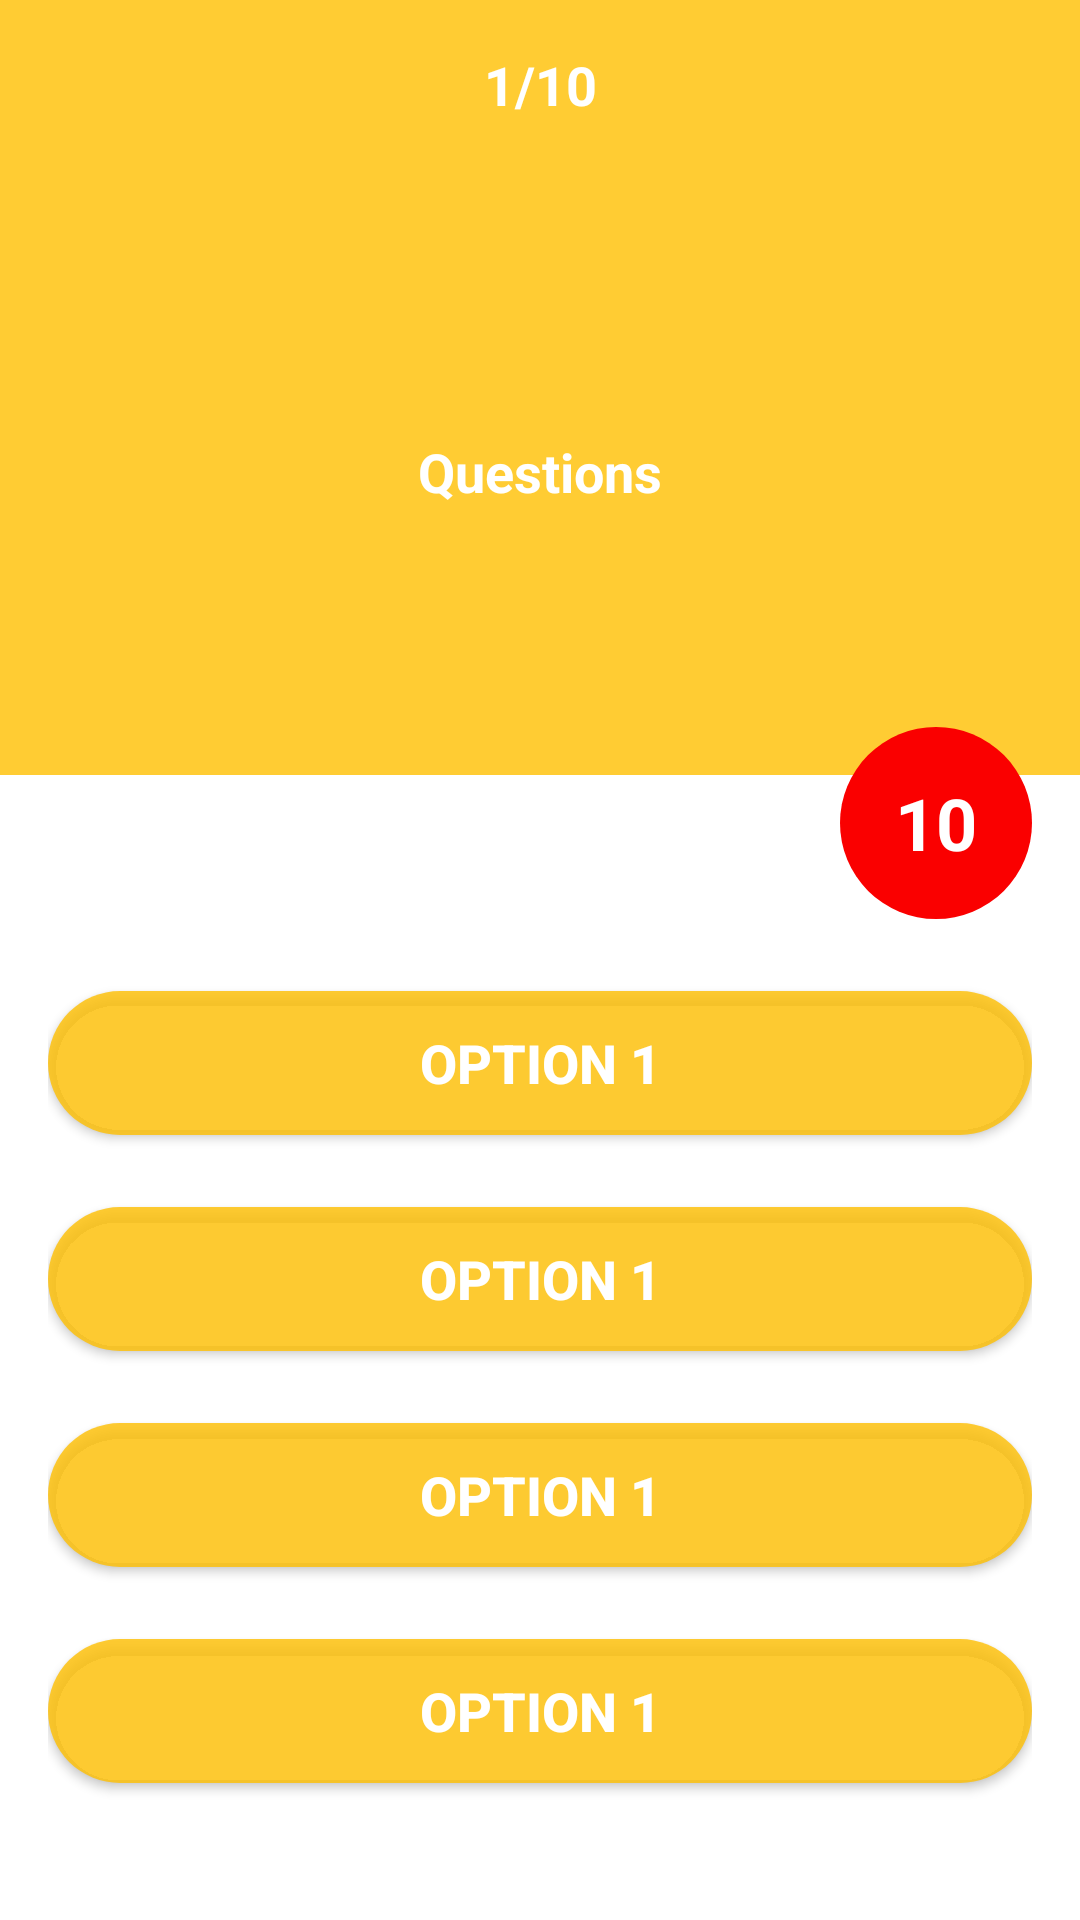

Layout XML and referenced resources for this Android screen:
<!-- AndroidManifest.xml: application theme Theme.MyQuiz2 -->
<!-- res/layout/activity_question.xml -->
<?xml version="1.0" encoding="utf-8"?>
<androidx.constraintlayout.widget.ConstraintLayout xmlns:android="http://schemas.android.com/apk/res/android"
    xmlns:app="http://schemas.android.com/apk/res-auto"
    xmlns:tools="http://schemas.android.com/tools"
    android:layout_width="match_parent"
    android:layout_height="match_parent"
    tools:context=".QuestionActivity">

    <LinearLayout
        android:id="@+id/lnl_questions_top"
        android:layout_width="0dp"
        android:layout_height="wrap_content"
        android:background="@color/main"
        android:orientation="vertical"
        app:layout_constraintEnd_toEndOf="parent"
        app:layout_constraintStart_toStartOf="parent"
        app:layout_constraintTop_toTopOf="parent">

        <TextView
            android:id="@+id/txv_numOfQuestion_title"
            android:layout_width="match_parent"
            android:layout_height="wrap_content"
            android:gravity="center"
            android:padding="16dp"
            android:text="1/10"
            android:textColor="@color/white"
            android:textSize="18sp"
            android:textStyle="bold" />

        <TextView
            android:id="@+id/txv_question"
            android:layout_width="match_parent"
            android:layout_height="170dp"
            android:layout_margin="16dp"
            android:gravity="center"
            android:text="Questions"
            android:textColor="@color/white"
            android:textSize="18sp"
            android:textStyle="bold" />
    </LinearLayout>


    <TextView
        android:id="@+id/txv_count"
        android:layout_width="64dp"
        android:layout_height="64dp"
        android:layout_marginEnd="16dp"
        android:text="10"
        android:gravity="center"
        android:textSize="24dp"
        android:textStyle="bold"
        android:padding="8dp"
        android:textColor="@color/white"
        android:background="@drawable/btn_backg"
        android:backgroundTint="#fa0000"
        app:layout_constraintBottom_toTopOf="@+id/linearLayout"
        app:layout_constraintEnd_toEndOf="parent"
        app:layout_constraintTop_toBottomOf="@+id/lnl_questions_top"
        android:layout_marginBottom="16dp"
        />

    <LinearLayout
        android:id="@+id/linearLayout"
        android:layout_width="0dp"
        android:layout_height="0dp"
        android:layout_marginStart="16dp"
        android:layout_marginTop="48dp"
        android:layout_marginEnd="16dp"
        android:layout_marginBottom="16dp"
        android:orientation="vertical"
        app:layout_constraintBottom_toBottomOf="parent"
        app:layout_constraintEnd_toEndOf="parent"
        app:layout_constraintStart_toStartOf="parent"
        app:layout_constraintTop_toBottomOf="@id/lnl_questions_top">

        <Button
            android:id="@+id/btn_option1"
            android:layout_width="match_parent"
            android:layout_height="wrap_content"
            android:layout_marginTop="24dp"
            android:layout_marginBottom="24dp"
            android:background="@drawable/btn_backg"
            android:backgroundTint="@color/main"
            android:elevation="3dp"
            android:text="option 1"
            android:textColor="@color/white"
            android:textSize="18sp"
            android:textStyle="bold" />

        <Button
            android:id="@+id/btn_option2"
            android:layout_width="match_parent"
            android:layout_height="wrap_content"
            android:layout_marginBottom="24dp"
            android:background="@drawable/btn_backg"
            android:backgroundTint="@color/main"
            android:elevation="3dp"
            android:text="option 1"
            android:textColor="@color/white"
            android:textSize="18sp"
            android:textStyle="bold" />

        <Button
            android:id="@+id/btn_option3"
            android:layout_width="match_parent"
            android:layout_height="wrap_content"
            android:layout_marginBottom="24dp"
            android:background="@drawable/btn_backg"
            android:backgroundTint="@color/main"
            android:elevation="3dp"
            android:text="option 1"
            android:textColor="@color/white"
            android:textSize="18sp"
            android:textStyle="bold" />

        <Button
            android:id="@+id/btn_option4"
            android:layout_width="match_parent"
            android:layout_height="wrap_content"
            android:layout_marginBottom="24dp"
            android:background="@drawable/btn_backg"
            android:backgroundTint="@color/main"
            android:elevation="3dp"
            android:text="option 1"
            android:textColor="@color/white"
            android:textSize="18sp"
            android:textStyle="bold" />

    </LinearLayout>


</androidx.constraintlayout.widget.ConstraintLayout>
<!-- resources referenced by this layout -->
<resources>
  <color name="main">#D1FFC107</color>
  <color name="white">#FFFFFFFF</color>
  <!-- drawable btn_backg (drawable) -->
  <?xml version="1.0" encoding="utf-8"?>
  <shape xmlns:android="http://schemas.android.com/apk/res/android"
      android:shape="rectangle"
      >
      <solid android:color="@color/green"/>
      <corners android:radius="100dp"/>
  
  </shape>
  <style name="Theme.MyQuiz2" parent="Theme.MaterialComponents.DayNight.NoActionBar">
          
          <item name="colorPrimary">@color/purple_500</item>
          <item name="colorPrimaryVariant">@color/purple_700</item>
          <item name="colorOnPrimary">@color/white</item>
          
          <item name="colorSecondary">@color/teal_200</item>
          <item name="colorSecondaryVariant">@color/teal_700</item>
          <item name="colorOnSecondary">@color/black</item>
          
          <item name="android:statusBarColor" tools:targetApi="l">?attr/colorPrimaryVariant</item>
          
      </style>
  <color name="green">#17C31E</color>
  <color name="purple_500">#FF6200EE</color>
  <color name="purple_700">#FF3700B3</color>
  <color name="teal_200">#FF03DAC5</color>
  <color name="teal_700">#FF018786</color>
  <color name="black">#FF000000</color>
</resources>
